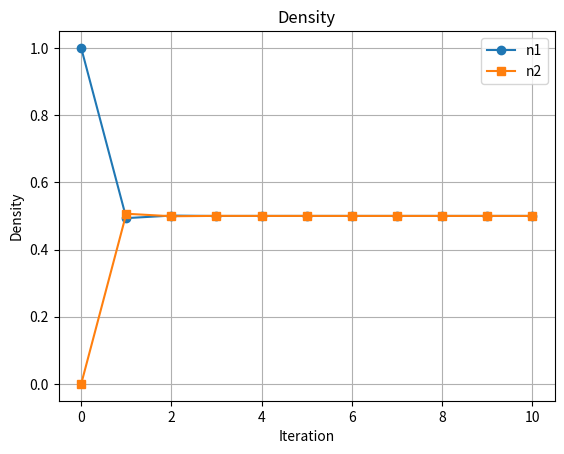
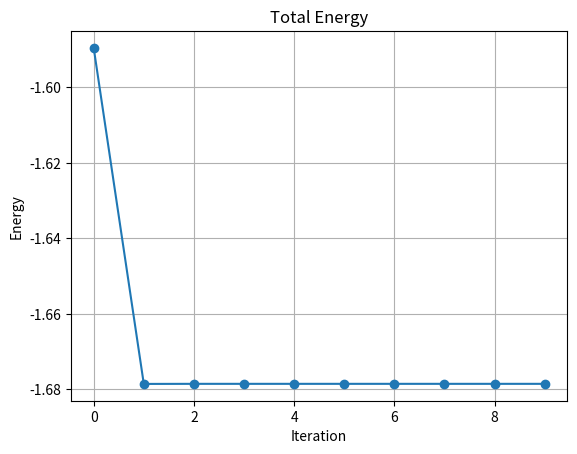
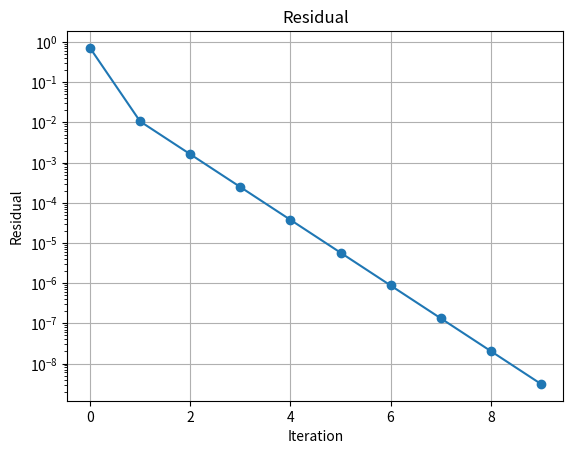
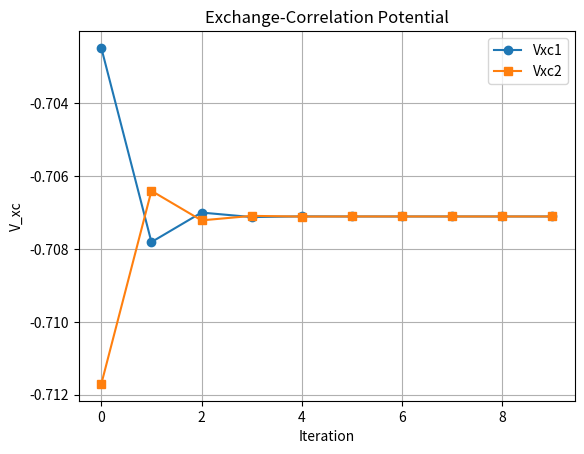
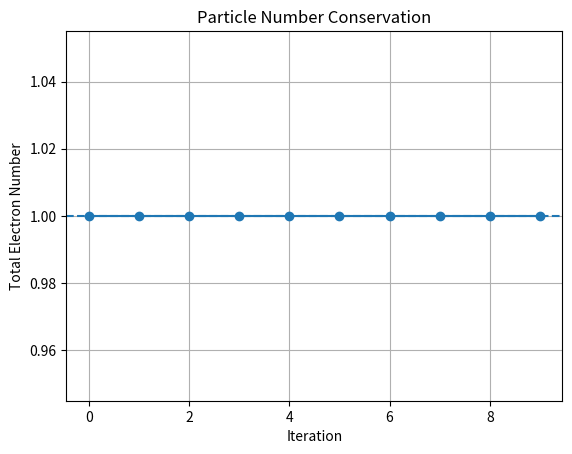
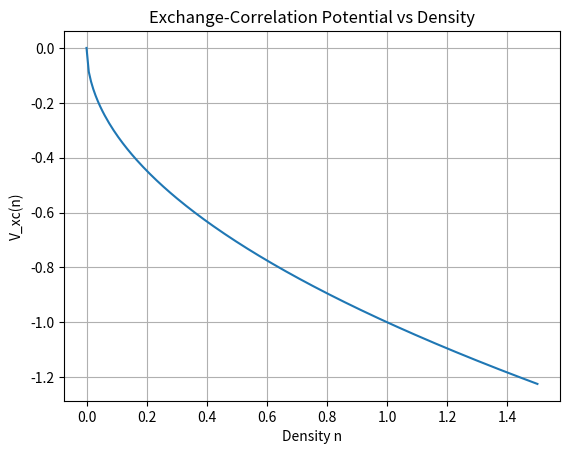

These figures' Python source, in order: (Note: this script raises an exception after producing the figures.)
#!/usr/bin/env python3
# -*- coding: utf-8 -*-

"""
Title: 2-site-KSeq.py
Description: 2サイトハバードモデルのKohn-Sham方程式を解くコード。密度、エネルギー、残差、交換相関ポテンシャルの収束をプロットする。
Author: Takeru Nakashima
Date: 2026-03-20

Copyright (c) 2026-03-20 <Takeru Nakashima>. All rights reserved.
"""
import numpy as np
import matplotlib.pyplot as plt

# =========================
# パラメータ設定
# =========================
t = 1.0
U = 2.0
A = 1.0

max_iter = 100
alpha = 0.7
tol = 1e-8

n1, n2 = 1.0, 0.0

# =========================
# 履歴
# =========================
history_n1 = [n1]
history_n2 = [n2]
history_energy = []
history_residual = []
history_vxc1 = []
history_vxc2 = []
history_totalN = []

# =========================
# ポテンシャル
# =========================
def V_H(n):
    return U * n

def V_xc(n):
    return -A * np.sqrt(max(n, 1e-12))

def V_eff(n):
    return V_H(n) + V_xc(n)

# =========================
# SCF step
# =========================
def scf_step(n1, n2):
    H = np.array([
        [V_eff(n1), -t],
        [-t, V_eff(n2)]
    ])
    
    eigvals, eigvecs = np.linalg.eigh(H)
    
    psi = eigvecs[:, 0]
    energy_ks = eigvals[0]
    
    new_n1 = abs(psi[0])**2
    new_n2 = abs(psi[1])**2
    
    return new_n1, new_n2, energy_ks

# =========================
# エネルギー
# =========================
def total_energy(n1, n2, energy_ks):
    E_H = 0.5 * U * (n1**2 + n2**2)
    E_xc = - (2/3) * A * (n1**1.5 + n2**1.5)
    return energy_ks - E_H + E_xc

# =========================
# SCFループ
# =========================
for i in range(max_iter):
    
    new_n1, new_n2, energy_ks = scf_step(n1, n2)
    
    mixed_n1 = alpha * new_n1 + (1 - alpha) * n1
    mixed_n2 = alpha * new_n2 + (1 - alpha) * n2
    
    residual = np.sqrt((mixed_n1 - n1)**2 + (mixed_n2 - n2)**2)
    
    E_tot = total_energy(mixed_n1, mixed_n2, energy_ks)
    
    # 記録
    history_n1.append(mixed_n1)
    history_n2.append(mixed_n2)
    history_energy.append(E_tot)
    history_residual.append(residual)
    
    history_vxc1.append(V_xc(mixed_n1))
    history_vxc2.append(V_xc(mixed_n2))
    
    history_totalN.append(mixed_n1 + mixed_n2)
    
    if residual < tol:
        print(f"Converged at iteration {i}")
        break
    
    n1, n2 = mixed_n1, mixed_n2

# =========================
# プロット
# =========================

# --- 密度 ---
plt.figure()
plt.plot(history_n1, marker='o', label='n1')
plt.plot(history_n2, marker='s', label='n2')
plt.xlabel('Iteration')
plt.ylabel('Density')
plt.title('Density')
plt.legend()
plt.grid()
plt.savefig("density.png", dpi=300, bbox_inches='tight')

# --- エネルギー ---
plt.figure()
plt.plot(history_energy, marker='o')
plt.xlabel('Iteration')
plt.ylabel('Energy')
plt.title('Total Energy')
plt.grid()
plt.savefig("energy.png", dpi=300, bbox_inches='tight')

# --- 残差 ---
plt.figure()
plt.plot(history_residual, marker='o')
plt.yscale('log')
plt.xlabel('Iteration')
plt.ylabel('Residual')
plt.title('Residual')
plt.grid()
plt.savefig("residual.png", dpi=300, bbox_inches='tight')

# --- xcポテンシャル ---
plt.figure()
plt.plot(history_vxc1, marker='o', label='Vxc1')
plt.plot(history_vxc2, marker='s', label='Vxc2')
plt.xlabel('Iteration')
plt.ylabel('V_xc')
plt.title('Exchange-Correlation Potential')
plt.legend()
plt.grid()
plt.savefig("vxc.png", dpi=300, bbox_inches='tight')

# --- 電子数保存 ---
plt.figure()
plt.plot(history_totalN, marker='o')
plt.axhline(y=1.0, linestyle='--')
plt.xlabel('Iteration')
plt.ylabel('Total Electron Number')
plt.title('Particle Number Conservation')
plt.grid()
plt.savefig("totalN.png", dpi=300, bbox_inches='tight')

plt.show()

# --- V_xc vs density ---
n_vals = np.linspace(0.0, 1.5, 200)
vxc_vals = [V_xc(n) for n in n_vals]

plt.figure()
plt.plot(n_vals, vxc_vals)
plt.xlabel('Density n')
plt.ylabel('V_xc(n)')
plt.title('Exchange-Correlation Potential vs Density')
plt.grid()
# SCFで通った点を重ねる
plt.scatter(history_n1, history_vxc1, label='site1 (SCF)', marker='o')
plt.scatter(history_n2, history_vxc2, label='site2 (SCF)', marker='s')
plt.legend()

plt.savefig("vxc_vs_density.png", dpi=300, bbox_inches='tight')
